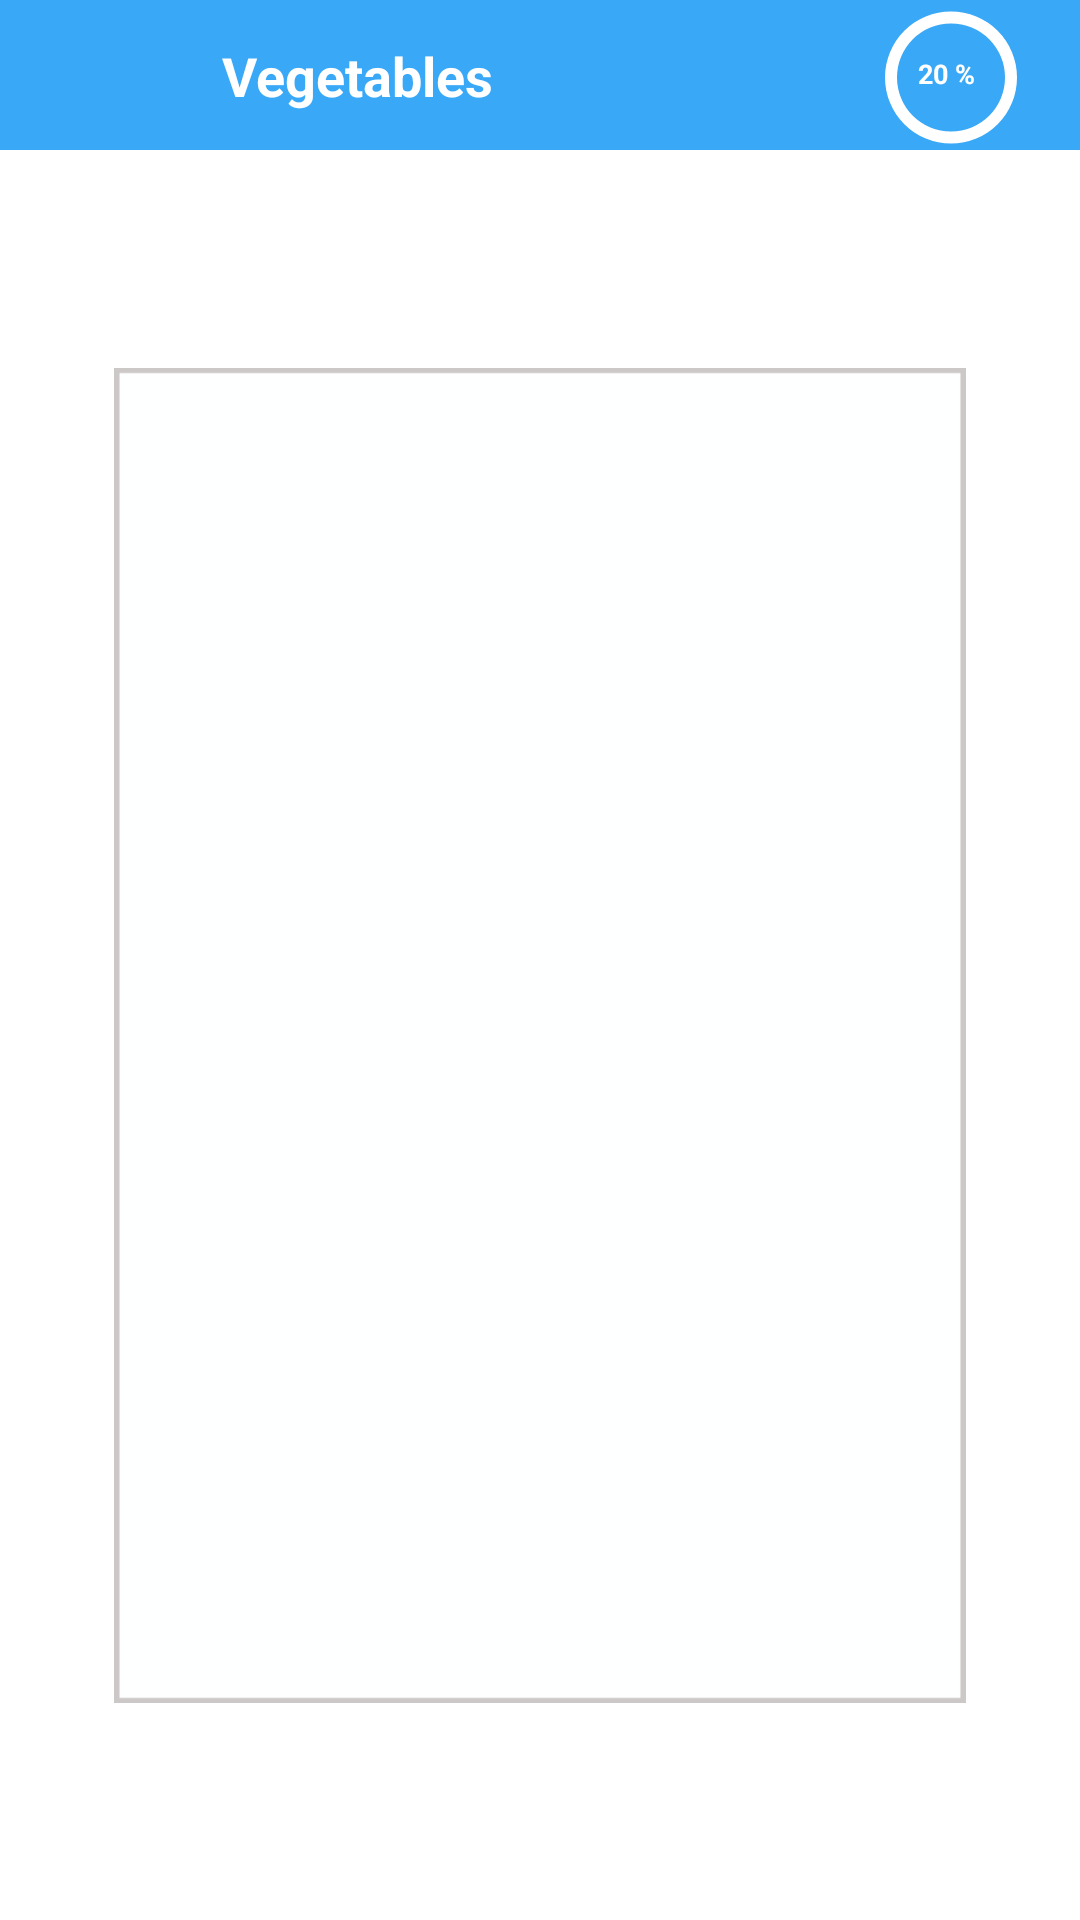

Here is an Android app screen rendered from its layout file. Give the layout XML and the strings, colors and styles it references.
<!-- AndroidManifest.xml: application theme AppTheme -->
<!-- res/layout/activity_pager_testing.xml -->
<?xml version="1.0" encoding="utf-8"?>
<android.support.constraint.ConstraintLayout xmlns:android="http://schemas.android.com/apk/res/android"
    xmlns:app="http://schemas.android.com/apk/res-auto"
    xmlns:tools="http://schemas.android.com/tools"
    android:id="@+id/lh"
    android:layout_width="match_parent"
    android:layout_height="match_parent"
    android:background="@color/whiteColor"
    android:theme="@style/FullScreenTheme"
    tools:context=".PagerTesting">
    <android.support.constraint.ConstraintLayout
        android:id="@+id/constraintLayout"
        android:layout_width="match_parent"
        android:layout_height="50dp"
        android:background="@color/primary"
        app:layout_constraintEnd_toEndOf="parent"
        app:layout_constraintStart_toStartOf="parent"
        app:layout_constraintTop_toTopOf="parent">

        <ImageView
            android:id="@+id/imageView5"
            android:layout_width="58dp"
            android:layout_height="35dp"
            android:layout_marginTop="8dp"
            app:layout_constraintBottom_toBottomOf="parent"
            app:layout_constraintStart_toStartOf="parent"
            app:layout_constraintTop_toTopOf="parent"
            app:layout_constraintVertical_bias="0.285"
            app:srcCompat="@drawable/goback" />

        <TextView
            android:id="@+id/textView4"
            android:layout_width="wrap_content"
            android:layout_height="29dp"
            android:layout_marginStart="16dp"
            android:layout_marginLeft="16dp"
            android:layout_marginTop="8dp"
            android:layout_marginBottom="8dp"
            android:text="Vegetables"
            android:textColor="@color/whiteColor"
            android:textSize="18dp"
            android:textStyle="bold"
            app:layout_constraintBottom_toBottomOf="parent"
            app:layout_constraintStart_toEndOf="@+id/imageView5"
            app:layout_constraintTop_toTopOf="parent"
            app:layout_constraintVertical_bias="1.0" />

        <ProgressBar
            android:id="@+id/progressBar"
            style="?android:attr/progressBarStyleHorizontal"
            android:layout_width="54dp"
            android:layout_height="45dp"
            android:layout_marginStart="8dp"
            android:layout_marginLeft="8dp"
            android:layout_marginTop="8dp"
            android:layout_marginEnd="16dp"
            android:layout_marginRight="16dp"
            android:layout_marginBottom="8dp"
            android:background="@drawable/progress_background_lesson_item"
            android:progress="1000"
            android:progressDrawable="@drawable/progressbar_lesson_circle"
            app:layout_constraintBottom_toBottomOf="parent"
            app:layout_constraintEnd_toEndOf="parent"
            app:layout_constraintHorizontal_bias="1.0"
            app:layout_constraintStart_toEndOf="@+id/textView4"
            app:layout_constraintTop_toTopOf="parent"
            app:layout_constraintVertical_bias="0.454" />

        <TextView
            android:id="@+id/pgl_v"
            android:layout_width="23dp"
            android:layout_height="16dp"
            android:text="20 %"
            android:textColor="@color/whiteColor"
            android:textSize="9dp"
            android:textStyle="bold"
            app:layout_constraintBottom_toBottomOf="@+id/progressBar"
            app:layout_constraintEnd_toEndOf="@+id/progressBar"
            app:layout_constraintHorizontal_bias="0.516"
            app:layout_constraintStart_toStartOf="@+id/progressBar"
            app:layout_constraintTop_toTopOf="@+id/progressBar"
            app:layout_constraintVertical_bias="0.517" />

    </android.support.constraint.ConstraintLayout>


    <android.support.v4.view.ViewPager
        android:id="@+id/pager"
        android:layout_width="284dp"
        android:layout_height="445dp"
        android:layout_marginStart="8dp"
        android:layout_marginLeft="8dp"
        android:layout_marginTop="8dp"
        android:layout_marginEnd="8dp"
        android:layout_marginRight="8dp"
        android:layout_marginBottom="8dp"
        android:background="@drawable/itemsrect"
        app:layout_constraintBottom_toBottomOf="parent"
        app:layout_constraintEnd_toStartOf="@+id/rightbtn"
        app:layout_constraintStart_toEndOf="@+id/leftbtn"
        app:layout_constraintTop_toBottomOf="@+id/constraintLayout" />

    <ImageView
        android:id="@+id/leftbtn"
        android:layout_width="30dp"
        android:layout_height="63dp"
        android:layout_marginStart="8dp"
        android:layout_marginLeft="8dp"
        android:layout_marginTop="8dp"
        android:layout_marginBottom="8dp"
        app:layout_constraintBottom_toBottomOf="parent"
        app:layout_constraintStart_toStartOf="parent"
        app:layout_constraintTop_toTopOf="parent"
        app:srcCompat="@drawable/leftbtn" />

    <ImageView
        android:id="@+id/rightbtn"
        android:layout_width="30dp"
        android:layout_height="63dp"
        android:layout_marginTop="8dp"
        android:layout_marginEnd="8dp"
        android:layout_marginRight="8dp"
        android:layout_marginBottom="8dp"
        app:layout_constraintBottom_toBottomOf="parent"
        app:layout_constraintEnd_toEndOf="parent"
        app:layout_constraintTop_toTopOf="parent"
        app:srcCompat="@drawable/rightbtn" />




</android.support.constraint.ConstraintLayout>
<!-- resources referenced by this layout -->
<resources>
  <color name="primary">#38A8F7</color>
  <color name="whiteColor">#ffffff</color>
  <!-- drawable goback: png bitmap (drawable, 2114 bytes) -->
  <!-- drawable itemsrect: png bitmap (drawable, 2995 bytes) -->
  <!-- drawable leftbtn: png bitmap (drawable, 1305 bytes) -->
  <!-- drawable progress_background_lesson_item (drawable) -->
  <?xml version="1.0" encoding="utf-8"?>
  <shape
      xmlns:android="http://schemas.android.com/apk/res/android"
      android:shape="ring"
  
      android:thickness="2dp"
      android:useLevel="false">
  
      <stroke
          android:color="@color/primary"
          android:width="2dp"
         />
  
  </shape>
  <!-- drawable progressbar_lesson_circle (drawable) -->
  <?xml version="1.0" encoding="utf-8"?>
  <shape xmlns:android="http://schemas.android.com/apk/res/android"
      android:shape="ring"
      android:thickness="4dp"
      android:useLevel="true"
      >
  
      <solid android:color="@color/whiteColor" />
  
  </shape>
  <!-- drawable rightbtn: png bitmap (drawable, 1300 bytes) -->
  <style name="FullScreenTheme" parent="Theme.AppCompat.Light.NoActionBar">
          
          <item name="colorPrimary">@color/colorPrimary</item>
          <item name="colorPrimaryDark">@color/colorPrimaryDark</item>
          <item name="colorAccent">@color/colorAccent</item>
          <item name="android:windowFullscreen">false</item>
          <item name="android:windowActionBar">false</item>
      </style>
  <style name="AppTheme" parent="Theme.AppCompat.Light.DarkActionBar">
          
          <item name="colorPrimary">@color/colorPrimary</item>
          <item name="colorPrimaryDark">@color/colorPrimaryDark</item>
          <item name="colorAccent">@color/colorAccent</item>
      </style>
  <color name="colorPrimary">#008577</color>
  <color name="colorPrimaryDark">#00574B</color>
  <color name="colorAccent">#D81B60</color>
</resources>
